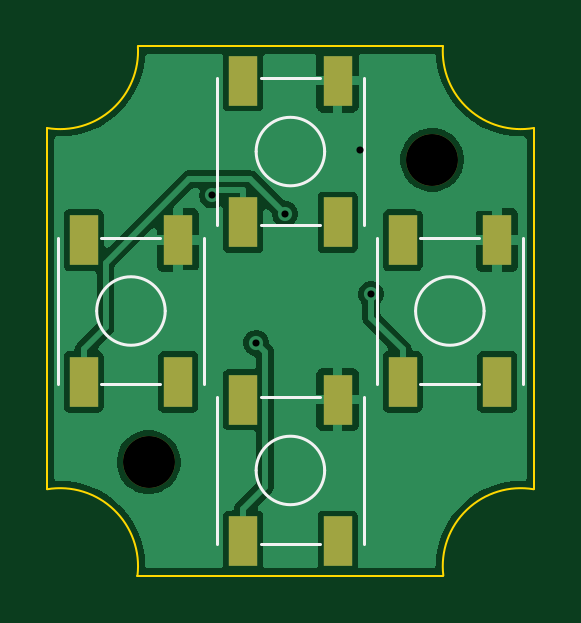
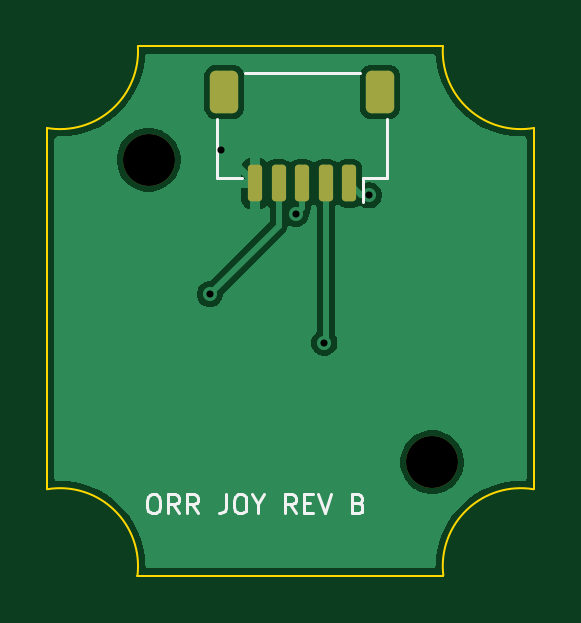
Circuit board: 11 layer files. Board 20.6 x 22.4 mm.
- bottom_copper: joystick-B_Cu.gbl (18991 bytes)
- bottom_mask: joystick-B_Mask.gbs (1519 bytes)
- paste: joystick-B_Paste.gbp (1406 bytes)
- bottom_silk: joystick-B_Silkscreen.gbo (6842 bytes)
- outline: joystick-Edge_Cuts.gm1 (1007 bytes)
- top_copper: joystick-F_Cu.gtl (32300 bytes)
- top_mask: joystick-F_Mask.gts (1076 bytes)
- paste: joystick-F_Paste.gtp (958 bytes)
- top_silk: joystick-F_Silkscreen.gto (2572 bytes)
- drill: joystick-NPTH.drl (354 bytes)
- drill: joystick-PTH.drl (395 bytes)

=== bottom_copper: joystick-B_Cu.gbl (18991 bytes, source omitted) ===
=== bottom_mask: joystick-B_Mask.gbs (1519 bytes, source withheld) ===
=== paste: joystick-B_Paste.gbp (1406 bytes, source withheld) ===
=== bottom_silk: joystick-B_Silkscreen.gbo ===
%TF.GenerationSoftware,KiCad,Pcbnew,10.0.6*%
%TF.CreationDate,2026-10-14T16:40:27+02:00*%
%TF.ProjectId,joystick,6a6f7973-7469-4636-9b2e-6b696361645f,rev?*%
%TF.SameCoordinates,Original*%
%TF.FileFunction,Legend,Bot*%
%TF.FilePolarity,Positive*%
%FSLAX46Y46*%
G04 Gerber Fmt 4.6, Leading zero omitted, Abs format (unit mm)*
G04 Created by KiCad (PCBNEW 10.0.6) date 2026-10-14 16:40:27*
%MOMM*%
%LPD*%
G01*
G04 APERTURE LIST*
G04 Aperture macros list*
%AMRoundRect*
0 Rectangle with rounded corners*
0 $1 Rounding radius*
0 $2 $3 $4 $5 $6 $7 $8 $9 X,Y pos of 4 corners*
0 Add a 4 corners polygon primitive as box body*
4,1,4,$2,$3,$4,$5,$6,$7,$8,$9,$2,$3,0*
0 Add four circle primitives for the rounded corners*
1,1,$1+$1,$2,$3*
1,1,$1+$1,$4,$5*
1,1,$1+$1,$6,$7*
1,1,$1+$1,$8,$9*
0 Add four rect primitives between the rounded corners*
20,1,$1+$1,$2,$3,$4,$5,0*
20,1,$1+$1,$4,$5,$6,$7,0*
20,1,$1+$1,$6,$7,$8,$9,0*
20,1,$1+$1,$8,$9,$2,$3,0*%
G04 Aperture macros list end*
%ADD10C,0.120000*%
%ADD11C,2.200000*%
%ADD12RoundRect,0.150000X-0.150000X-0.625000X0.150000X-0.625000X0.150000X0.625000X-0.150000X0.625000X0*%
%ADD13RoundRect,0.250000X-0.350000X-0.650000X0.350000X-0.650000X0.350000X0.650000X-0.350000X0.650000X0*%
G04 APERTURE END LIST*
D10*
X105861904Y-107763855D02*
X105709523Y-107763855D01*
X105709523Y-107763855D02*
X105633333Y-107801950D01*
X105633333Y-107801950D02*
X105557142Y-107878140D01*
X105557142Y-107878140D02*
X105519047Y-108030521D01*
X105519047Y-108030521D02*
X105519047Y-108297188D01*
X105519047Y-108297188D02*
X105557142Y-108449569D01*
X105557142Y-108449569D02*
X105633333Y-108525760D01*
X105633333Y-108525760D02*
X105709523Y-108563855D01*
X105709523Y-108563855D02*
X105861904Y-108563855D01*
X105861904Y-108563855D02*
X105938095Y-108525760D01*
X105938095Y-108525760D02*
X106014285Y-108449569D01*
X106014285Y-108449569D02*
X106052381Y-108297188D01*
X106052381Y-108297188D02*
X106052381Y-108030521D01*
X106052381Y-108030521D02*
X106014285Y-107878140D01*
X106014285Y-107878140D02*
X105938095Y-107801950D01*
X105938095Y-107801950D02*
X105861904Y-107763855D01*
X104719047Y-108563855D02*
X104985714Y-108182902D01*
X105176190Y-108563855D02*
X105176190Y-107763855D01*
X105176190Y-107763855D02*
X104871428Y-107763855D01*
X104871428Y-107763855D02*
X104795238Y-107801950D01*
X104795238Y-107801950D02*
X104757143Y-107840045D01*
X104757143Y-107840045D02*
X104719047Y-107916236D01*
X104719047Y-107916236D02*
X104719047Y-108030521D01*
X104719047Y-108030521D02*
X104757143Y-108106712D01*
X104757143Y-108106712D02*
X104795238Y-108144807D01*
X104795238Y-108144807D02*
X104871428Y-108182902D01*
X104871428Y-108182902D02*
X105176190Y-108182902D01*
X103919047Y-108563855D02*
X104185714Y-108182902D01*
X104376190Y-108563855D02*
X104376190Y-107763855D01*
X104376190Y-107763855D02*
X104071428Y-107763855D01*
X104071428Y-107763855D02*
X103995238Y-107801950D01*
X103995238Y-107801950D02*
X103957143Y-107840045D01*
X103957143Y-107840045D02*
X103919047Y-107916236D01*
X103919047Y-107916236D02*
X103919047Y-108030521D01*
X103919047Y-108030521D02*
X103957143Y-108106712D01*
X103957143Y-108106712D02*
X103995238Y-108144807D01*
X103995238Y-108144807D02*
X104071428Y-108182902D01*
X104071428Y-108182902D02*
X104376190Y-108182902D01*
X102738095Y-107763855D02*
X102738095Y-108335283D01*
X102738095Y-108335283D02*
X102776190Y-108449569D01*
X102776190Y-108449569D02*
X102852381Y-108525760D01*
X102852381Y-108525760D02*
X102966666Y-108563855D01*
X102966666Y-108563855D02*
X103042857Y-108563855D01*
X102204761Y-107763855D02*
X102052380Y-107763855D01*
X102052380Y-107763855D02*
X101976190Y-107801950D01*
X101976190Y-107801950D02*
X101899999Y-107878140D01*
X101899999Y-107878140D02*
X101861904Y-108030521D01*
X101861904Y-108030521D02*
X101861904Y-108297188D01*
X101861904Y-108297188D02*
X101899999Y-108449569D01*
X101899999Y-108449569D02*
X101976190Y-108525760D01*
X101976190Y-108525760D02*
X102052380Y-108563855D01*
X102052380Y-108563855D02*
X102204761Y-108563855D01*
X102204761Y-108563855D02*
X102280952Y-108525760D01*
X102280952Y-108525760D02*
X102357142Y-108449569D01*
X102357142Y-108449569D02*
X102395238Y-108297188D01*
X102395238Y-108297188D02*
X102395238Y-108030521D01*
X102395238Y-108030521D02*
X102357142Y-107878140D01*
X102357142Y-107878140D02*
X102280952Y-107801950D01*
X102280952Y-107801950D02*
X102204761Y-107763855D01*
X101366666Y-108182902D02*
X101366666Y-108563855D01*
X101633333Y-107763855D02*
X101366666Y-108182902D01*
X101366666Y-108182902D02*
X101100000Y-107763855D01*
X99766666Y-108563855D02*
X100033333Y-108182902D01*
X100223809Y-108563855D02*
X100223809Y-107763855D01*
X100223809Y-107763855D02*
X99919047Y-107763855D01*
X99919047Y-107763855D02*
X99842857Y-107801950D01*
X99842857Y-107801950D02*
X99804762Y-107840045D01*
X99804762Y-107840045D02*
X99766666Y-107916236D01*
X99766666Y-107916236D02*
X99766666Y-108030521D01*
X99766666Y-108030521D02*
X99804762Y-108106712D01*
X99804762Y-108106712D02*
X99842857Y-108144807D01*
X99842857Y-108144807D02*
X99919047Y-108182902D01*
X99919047Y-108182902D02*
X100223809Y-108182902D01*
X99423809Y-108144807D02*
X99157143Y-108144807D01*
X99042857Y-108563855D02*
X99423809Y-108563855D01*
X99423809Y-108563855D02*
X99423809Y-107763855D01*
X99423809Y-107763855D02*
X99042857Y-107763855D01*
X98814285Y-107763855D02*
X98547618Y-108563855D01*
X98547618Y-108563855D02*
X98280952Y-107763855D01*
X97138095Y-108144807D02*
X97023809Y-108182902D01*
X97023809Y-108182902D02*
X96985714Y-108220998D01*
X96985714Y-108220998D02*
X96947618Y-108297188D01*
X96947618Y-108297188D02*
X96947618Y-108411474D01*
X96947618Y-108411474D02*
X96985714Y-108487664D01*
X96985714Y-108487664D02*
X97023809Y-108525760D01*
X97023809Y-108525760D02*
X97099999Y-108563855D01*
X97099999Y-108563855D02*
X97404761Y-108563855D01*
X97404761Y-108563855D02*
X97404761Y-107763855D01*
X97404761Y-107763855D02*
X97138095Y-107763855D01*
X97138095Y-107763855D02*
X97061904Y-107801950D01*
X97061904Y-107801950D02*
X97023809Y-107840045D01*
X97023809Y-107840045D02*
X96985714Y-107916236D01*
X96985714Y-107916236D02*
X96985714Y-107992426D01*
X96985714Y-107992426D02*
X97023809Y-108068617D01*
X97023809Y-108068617D02*
X97061904Y-108106712D01*
X97061904Y-108106712D02*
X97138095Y-108144807D01*
X97138095Y-108144807D02*
X97404761Y-108144807D01*
%TO.C,J1*%
X95890000Y-91885000D02*
X95890000Y-94385000D01*
X95890000Y-94385000D02*
X96940000Y-94385000D01*
X96940000Y-94385000D02*
X96940000Y-95375000D01*
X97060000Y-89915000D02*
X101940000Y-89915000D01*
X103110000Y-91885000D02*
X103110000Y-94385000D01*
X103110000Y-94385000D02*
X102060000Y-94385000D01*
%TD*%
%LPC*%
D11*
%TO.C,H2*%
X94000000Y-106400000D03*
%TD*%
%TO.C,H1*%
X106000000Y-93600000D03*
%TD*%
D12*
%TO.C,J1*%
X97500000Y-94600000D03*
X98500000Y-94600000D03*
X99500000Y-94600000D03*
X100500000Y-94600000D03*
X101500000Y-94600000D03*
D13*
X96200000Y-90725000D03*
X102800000Y-90725000D03*
%TD*%
%LPD*%
M02*

=== outline: joystick-Edge_Cuts.gm1 ===
%TF.GenerationSoftware,KiCad,Pcbnew,10.0.6*%
%TF.CreationDate,2026-10-14T16:40:27+02:00*%
%TF.ProjectId,joystick,6a6f7973-7469-4636-9b2e-6b696361645f,rev?*%
%TF.SameCoordinates,Original*%
%TF.FileFunction,Profile,NP*%
%FSLAX46Y46*%
G04 Gerber Fmt 4.6, Leading zero omitted, Abs format (unit mm)*
G04 Created by KiCad (PCBNEW 10.0.6) date 2026-10-14 16:40:27*
%MOMM*%
%LPD*%
G01*
G04 APERTURE LIST*
%TA.AperFunction,Profile*%
%ADD10C,0.100000*%
%TD*%
G04 APERTURE END LIST*
D10*
X89700000Y-107546156D02*
X89700000Y-92253843D01*
X89700000Y-107546156D02*
G75*
G02*
X93525668Y-111200000I550000J-3253844D01*
G01*
X93543933Y-88800000D02*
G75*
G02*
X89700000Y-92253843I-3293933J-200000D01*
G01*
X93543933Y-88800000D02*
X106456066Y-88800000D01*
X106474332Y-111200000D02*
X93525667Y-111200000D01*
X106474332Y-111200000D02*
G75*
G02*
X110300000Y-107546156I3275668J400000D01*
G01*
X110300000Y-92253843D02*
G75*
G02*
X106456067Y-88800000I-550000J3253843D01*
G01*
X110300000Y-92253843D02*
X110300000Y-107546156D01*
M02*

=== top_copper: joystick-F_Cu.gtl (32300 bytes, source omitted) ===
=== top_mask: joystick-F_Mask.gts ===
%TF.GenerationSoftware,KiCad,Pcbnew,10.0.6*%
%TF.CreationDate,2026-10-14T16:40:27+02:00*%
%TF.ProjectId,joystick,6a6f7973-7469-4636-9b2e-6b696361645f,rev?*%
%TF.SameCoordinates,Original*%
%TF.FileFunction,Soldermask,Top*%
%TF.FilePolarity,Negative*%
%FSLAX46Y46*%
G04 Gerber Fmt 4.6, Leading zero omitted, Abs format (unit mm)*
G04 Created by KiCad (PCBNEW 10.0.6) date 2026-10-14 16:40:27*
%MOMM*%
%LPD*%
G01*
G04 APERTURE LIST*
%ADD10R,1.200000X2.100000*%
%ADD11C,2.200000*%
G04 APERTURE END LIST*
D10*
%TO.C,SW1*%
X98000000Y-96250000D03*
X98000000Y-90250000D03*
X102000000Y-96250000D03*
X102000000Y-90250000D03*
%TD*%
%TO.C,SW4*%
X104750000Y-103000000D03*
X104750000Y-97000000D03*
X108750000Y-103000000D03*
X108750000Y-97000000D03*
%TD*%
D11*
%TO.C,H2*%
X94000000Y-106400000D03*
%TD*%
%TO.C,H1*%
X106000000Y-93600000D03*
%TD*%
D10*
%TO.C,SW2*%
X98000000Y-109750000D03*
X98000000Y-103750000D03*
X102000000Y-109750000D03*
X102000000Y-103750000D03*
%TD*%
%TO.C,SW3*%
X91250000Y-103000000D03*
X91250000Y-97000000D03*
X95250000Y-103000000D03*
X95250000Y-97000000D03*
%TD*%
M02*

=== paste: joystick-F_Paste.gtp ===
%TF.GenerationSoftware,KiCad,Pcbnew,10.0.6*%
%TF.CreationDate,2026-10-14T16:40:27+02:00*%
%TF.ProjectId,joystick,6a6f7973-7469-4636-9b2e-6b696361645f,rev?*%
%TF.SameCoordinates,Original*%
%TF.FileFunction,Paste,Top*%
%TF.FilePolarity,Positive*%
%FSLAX46Y46*%
G04 Gerber Fmt 4.6, Leading zero omitted, Abs format (unit mm)*
G04 Created by KiCad (PCBNEW 10.0.6) date 2026-10-14 16:40:27*
%MOMM*%
%LPD*%
G01*
G04 APERTURE LIST*
%ADD10R,1.200000X2.100000*%
G04 APERTURE END LIST*
D10*
%TO.C,SW1*%
X98000000Y-96250000D03*
X98000000Y-90250000D03*
X102000000Y-96250000D03*
X102000000Y-90250000D03*
%TD*%
%TO.C,SW4*%
X104750000Y-103000000D03*
X104750000Y-97000000D03*
X108750000Y-103000000D03*
X108750000Y-97000000D03*
%TD*%
%TO.C,SW2*%
X98000000Y-109750000D03*
X98000000Y-103750000D03*
X102000000Y-109750000D03*
X102000000Y-103750000D03*
%TD*%
%TO.C,SW3*%
X91250000Y-103000000D03*
X91250000Y-97000000D03*
X95250000Y-103000000D03*
X95250000Y-97000000D03*
%TD*%
M02*

=== top_silk: joystick-F_Silkscreen.gto ===
%TF.GenerationSoftware,KiCad,Pcbnew,10.0.6*%
%TF.CreationDate,2026-10-14T16:40:27+02:00*%
%TF.ProjectId,joystick,6a6f7973-7469-4636-9b2e-6b696361645f,rev?*%
%TF.SameCoordinates,Original*%
%TF.FileFunction,Legend,Top*%
%TF.FilePolarity,Positive*%
%FSLAX46Y46*%
G04 Gerber Fmt 4.6, Leading zero omitted, Abs format (unit mm)*
G04 Created by KiCad (PCBNEW 10.0.6) date 2026-10-14 16:40:27*
%MOMM*%
%LPD*%
G01*
G04 APERTURE LIST*
%ADD10C,0.120000*%
%ADD11R,1.200000X2.100000*%
%ADD12C,2.200000*%
G04 APERTURE END LIST*
%TO.C,SW1*%
D10*
X96900000Y-96350000D02*
X96900000Y-90150000D01*
X98750000Y-90150000D02*
X101250000Y-90150000D01*
X98750000Y-96350000D02*
X101250000Y-96350000D01*
X103100000Y-96350000D02*
X103100000Y-90150000D01*
X101450000Y-93250000D02*
G75*
G02*
X98550000Y-93250000I-1450000J0D01*
G01*
X98550000Y-93250000D02*
G75*
G02*
X101450000Y-93250000I1450000J0D01*
G01*
%TO.C,SW4*%
X103650000Y-103100000D02*
X103650000Y-96900000D01*
X105500000Y-96900000D02*
X108000000Y-96900000D01*
X105500000Y-103100000D02*
X108000000Y-103100000D01*
X109850000Y-103100000D02*
X109850000Y-96900000D01*
X108200000Y-100000000D02*
G75*
G02*
X105300000Y-100000000I-1450000J0D01*
G01*
X105300000Y-100000000D02*
G75*
G02*
X108200000Y-100000000I1450000J0D01*
G01*
%TO.C,SW2*%
X96900000Y-109850000D02*
X96900000Y-103650000D01*
X98750000Y-103650000D02*
X101250000Y-103650000D01*
X98750000Y-109850000D02*
X101250000Y-109850000D01*
X103100000Y-109850000D02*
X103100000Y-103650000D01*
X101450000Y-106750000D02*
G75*
G02*
X98550000Y-106750000I-1450000J0D01*
G01*
X98550000Y-106750000D02*
G75*
G02*
X101450000Y-106750000I1450000J0D01*
G01*
%TO.C,SW3*%
X90150000Y-103100000D02*
X90150000Y-96900000D01*
X92000000Y-96900000D02*
X94500000Y-96900000D01*
X92000000Y-103100000D02*
X94500000Y-103100000D01*
X96350000Y-103100000D02*
X96350000Y-96900000D01*
X94700000Y-100000000D02*
G75*
G02*
X91800000Y-100000000I-1450000J0D01*
G01*
X91800000Y-100000000D02*
G75*
G02*
X94700000Y-100000000I1450000J0D01*
G01*
%TD*%
%LPC*%
D11*
%TO.C,SW1*%
X98000000Y-96250000D03*
X98000000Y-90250000D03*
X102000000Y-96250000D03*
X102000000Y-90250000D03*
%TD*%
%TO.C,SW4*%
X104750000Y-103000000D03*
X104750000Y-97000000D03*
X108750000Y-103000000D03*
X108750000Y-97000000D03*
%TD*%
D12*
%TO.C,H2*%
X94000000Y-106400000D03*
%TD*%
%TO.C,H1*%
X106000000Y-93600000D03*
%TD*%
D11*
%TO.C,SW2*%
X98000000Y-109750000D03*
X98000000Y-103750000D03*
X102000000Y-109750000D03*
X102000000Y-103750000D03*
%TD*%
%TO.C,SW3*%
X91250000Y-103000000D03*
X91250000Y-97000000D03*
X95250000Y-103000000D03*
X95250000Y-97000000D03*
%TD*%
%LPD*%
M02*

=== drill: joystick-NPTH.drl ===
M48
; DRILL file KiCad 10.0.6 date 2026-10-14T16:40:27
; FORMAT={-:-/ absolute / metric / decimal}
; #@! TF.CreationDate,2026-10-14T16:40:27+02:00
; #@! TF.GenerationSoftware,Kicad,Pcbnew,10.0.6
; #@! TF.FileFunction,NonPlated,1,2,NPTH
FMAT,2
METRIC
; #@! TA.AperFunction,NonPlated,NPTH,ComponentDrill
T1C2.200
%
G90
G05
T1
X94.0Y-106.4
X106.0Y-93.6
M30

=== drill: joystick-PTH.drl ===
M48
; DRILL file KiCad 10.0.6 date 2026-10-14T16:40:27
; FORMAT={-:-/ absolute / metric / decimal}
; #@! TF.CreationDate,2026-10-14T16:40:27+02:00
; #@! TF.GenerationSoftware,Kicad,Pcbnew,10.0.6
; #@! TF.FileFunction,Plated,1,2,PTH
FMAT,2
METRIC
; #@! TA.AperFunction,Plated,PTH,ViaDrill
T1C0.300
%
G90
G05
T1
X96.688Y-95.11
X98.557Y-101.35
X99.758Y-95.879
X102.952Y-93.165
X103.412Y-99.295
M30
